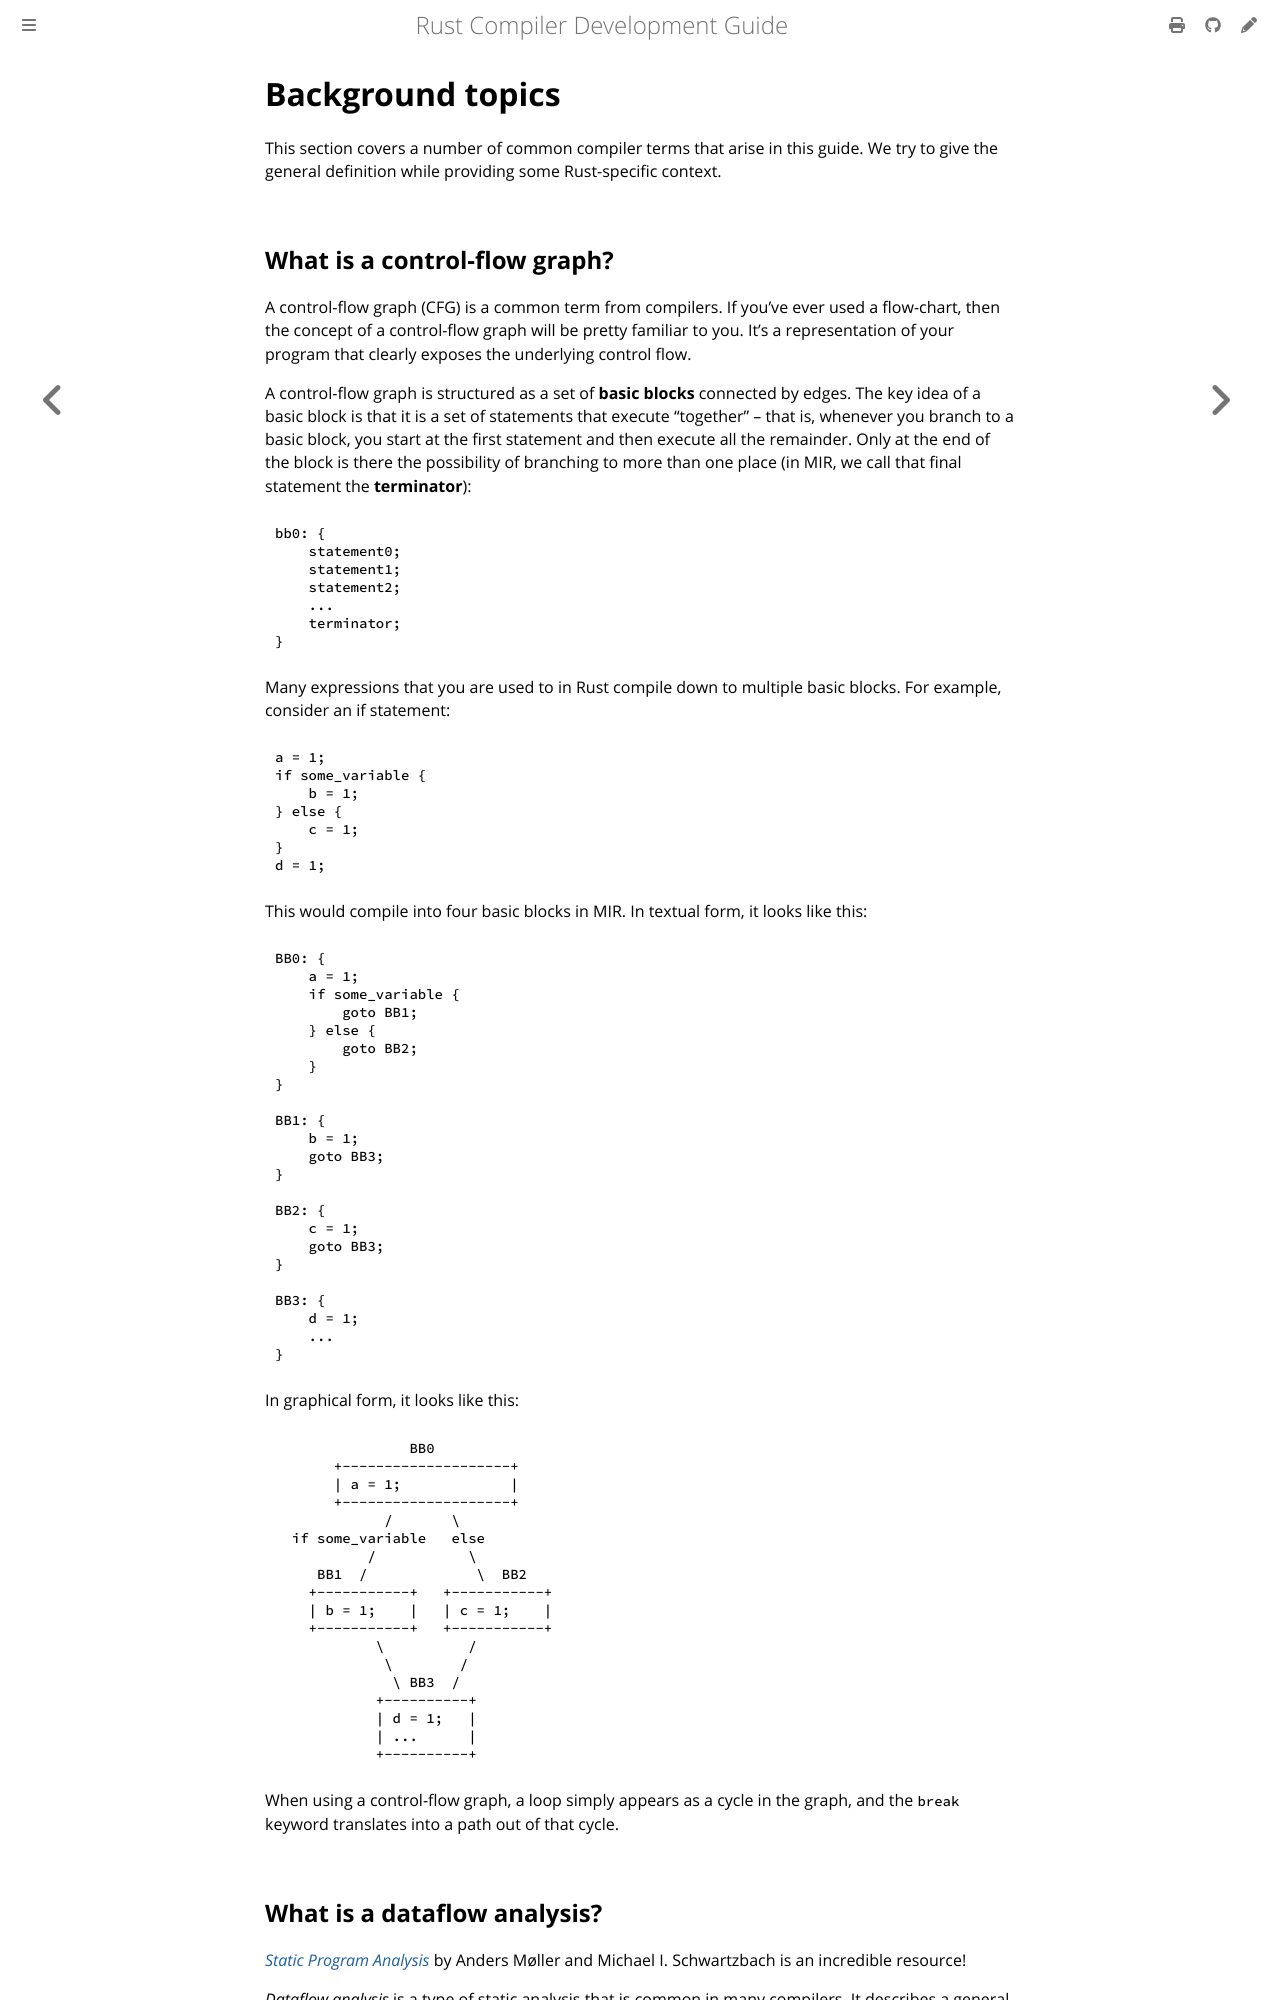

repository: rust-lang/rustc-dev-guide · page: appendix/background.html · generator: mdbook

# Background topics

This section covers a numbers of common compiler terms that arise in
this guide. We try to give the general definition while providing some
Rust-specific context.

<a name=cfg>

## What is a control-flow graph?

A control-flow graph is a common term from compilers. If you've ever
used a flow-chart, then the concept of a control-flow graph will be
pretty familiar to you. It's a representation of your program that
exposes the underlying control flow in a very clear way.

A control-flow graph is structured as a set of **basic blocks**
connected by edges. The key idea of a basic block is that it is a set
of statements that execute "together" -- that is, whenever you branch
to a basic block, you start at the first statement and then execute
all the remainder. Only at the end of the block is there the
possibility of branching to more than one place (in MIR, we call that
final statement the **terminator**):
